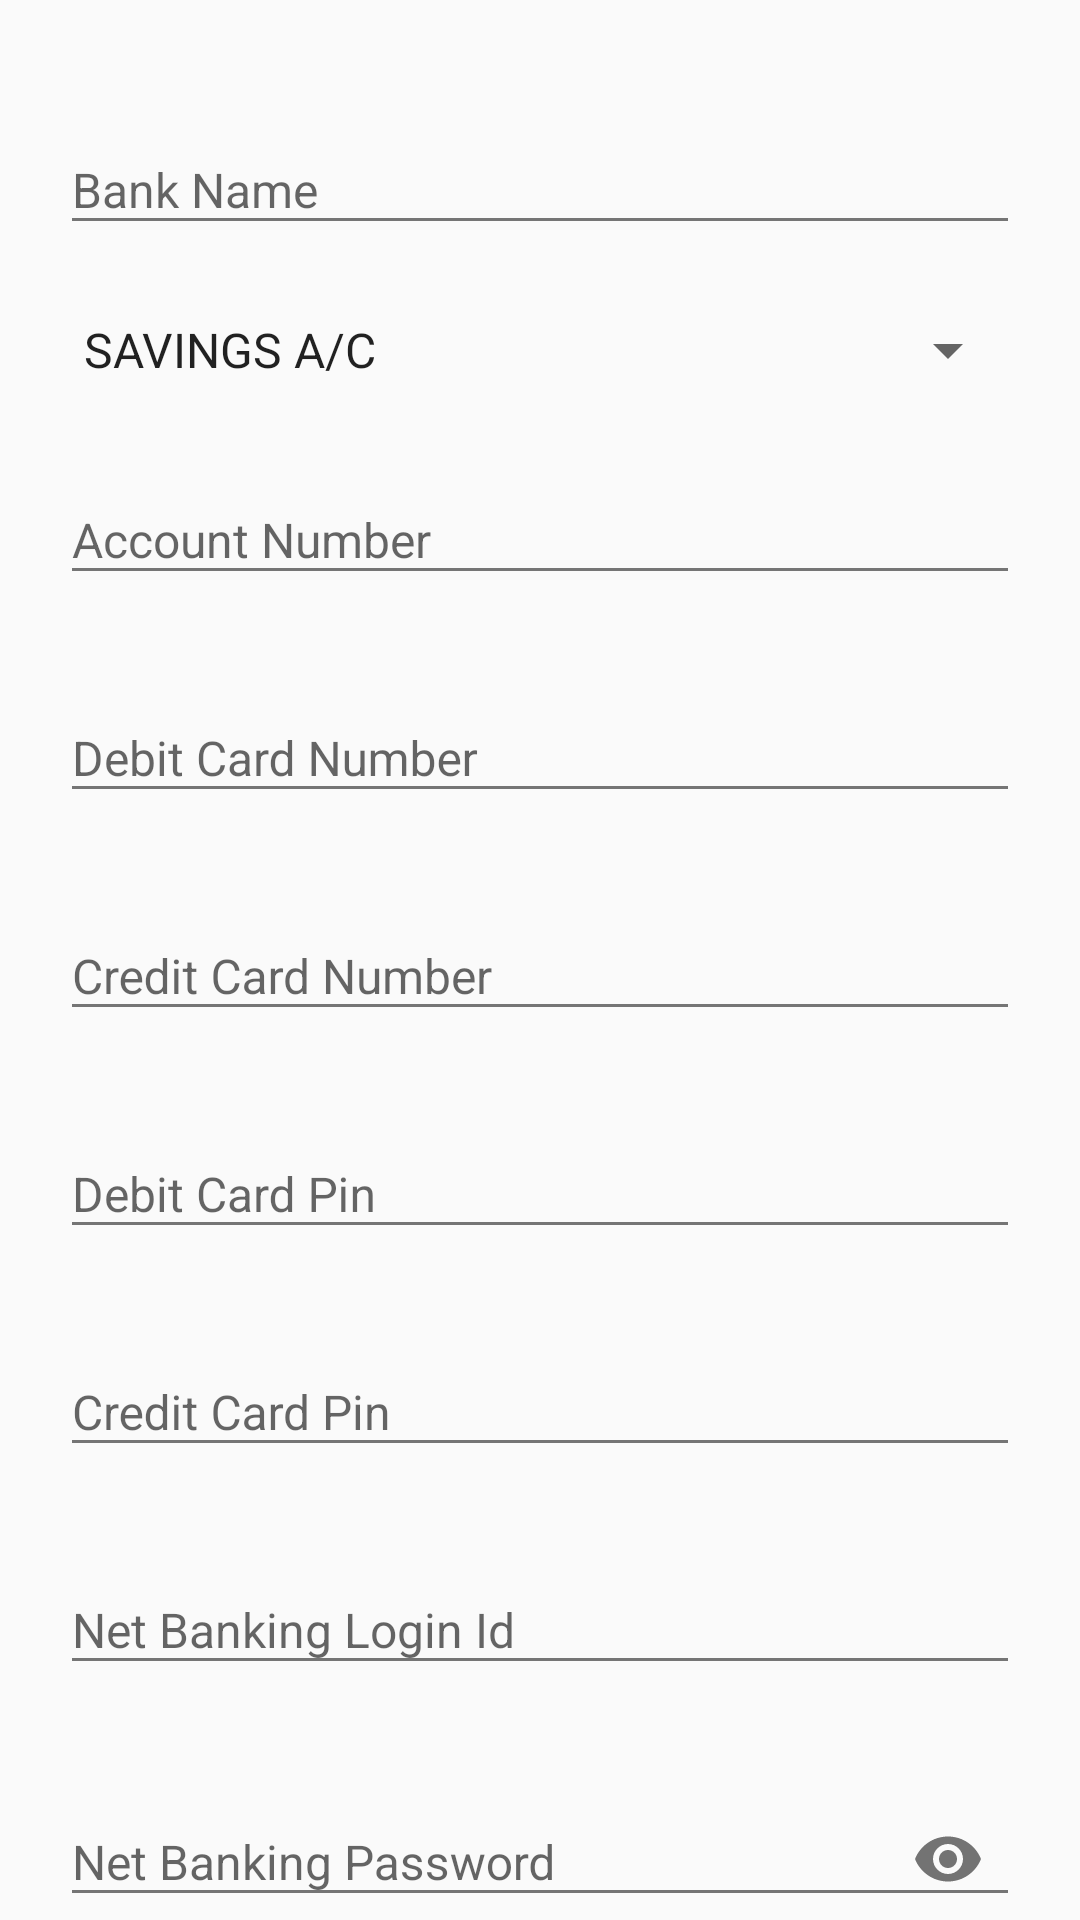

Android layout source for this screen:
<!-- AndroidManifest.xml: application theme AppTheme -->
<!-- res/layout/fragment_add_bank.xml -->
<?xml version="1.0" encoding="utf-8"?>
<android.support.constraint.ConstraintLayout xmlns:android="http://schemas.android.com/apk/res/android"
    xmlns:app="http://schemas.android.com/apk/res-auto"
    android:id="@+id/container"
    android:layout_width="match_parent"
    android:layout_height="wrap_content">

    <android.support.design.widget.TextInputLayout
        android:id="@+id/til_bank_name"
        android:layout_width="match_parent"
        android:layout_height="wrap_content"
        android:layout_marginEnd="20dp"
        android:layout_marginStart="20dp"
        android:layout_marginTop="32dp"
        android:theme="@style/MyEditText"
        app:errorEnabled="true"
        app:errorTextAppearance="@style/MyErrorText"
        app:layout_constraintEnd_toEndOf="parent"
        app:layout_constraintStart_toStartOf="parent"
        app:layout_constraintTop_toTopOf="parent">

        <android.support.design.widget.TextInputEditText
            android:id="@+id/tv_bank_name"
            android:layout_width="match_parent"
            android:layout_height="wrap_content"
            android:hint="@string/hint_bank_name"
            android:inputType="textCapCharacters"
            android:singleLine="true"
            android:textSize="16sp" />

    </android.support.design.widget.TextInputLayout>


    <Spinner
        android:id="@+id/tv_account_type"
        android:layout_width="match_parent"
        android:layout_height="wrap_content"
        android:layout_marginEnd="20dp"
        android:layout_marginStart="20dp"
        android:entries="@array/account_types"
        android:gravity="center"
        android:hint="@string/hint_bank_name"
        android:textSize="16sp"
        app:layout_constraintEnd_toEndOf="parent"
        app:layout_constraintStart_toStartOf="parent"
        app:layout_constraintTop_toBottomOf="@+id/til_bank_name" />

    <android.support.design.widget.TextInputLayout
        android:id="@+id/til_account_number"
        android:layout_width="match_parent"
        android:layout_height="wrap_content"
        android:layout_marginEnd="20dp"
        android:layout_marginStart="20dp"
        android:layout_marginTop="20dp"
        android:theme="@style/MyEditText"
        app:errorEnabled="true"
        app:errorTextAppearance="@style/MyErrorText"
        app:layout_constraintEnd_toEndOf="parent"
        app:layout_constraintStart_toStartOf="parent"
        app:layout_constraintTop_toBottomOf="@+id/tv_account_type">

        <android.support.design.widget.TextInputEditText
            android:id="@+id/tv_account_number"
            android:layout_width="match_parent"
            android:layout_height="wrap_content"
            android:hint="@string/hint_account_number"
            android:inputType="number"
            android:singleLine="true"
            android:textSize="16sp" />

    </android.support.design.widget.TextInputLayout>

    <android.support.design.widget.TextInputLayout
        android:id="@+id/til_debit_card_number"
        android:layout_width="match_parent"
        android:layout_height="wrap_content"
        android:layout_marginEnd="20dp"
        android:layout_marginStart="20dp"
        android:theme="@style/MyEditText"
        app:errorEnabled="true"
        app:errorTextAppearance="@style/MyErrorText"
        app:layout_constraintEnd_toEndOf="parent"
        app:layout_constraintStart_toStartOf="parent"
        app:layout_constraintTop_toBottomOf="@+id/til_account_number">

        <android.support.design.widget.TextInputEditText
            android:id="@+id/tv_debit_card_number"
            android:layout_width="match_parent"
            android:layout_height="wrap_content"
            android:hint="@string/hint_debit_card_number"
            android:inputType="number"
            android:maxLength="16"
            android:singleLine="true"
            android:textSize="16sp" />

    </android.support.design.widget.TextInputLayout>

    <android.support.design.widget.TextInputLayout
        android:id="@+id/til_credit_card_number"
        android:layout_width="match_parent"
        android:layout_height="wrap_content"
        android:layout_marginEnd="20dp"
        android:layout_marginStart="20dp"
        android:theme="@style/MyEditText"
        app:errorEnabled="true"
        app:errorTextAppearance="@style/MyErrorText"
        app:layout_constraintEnd_toEndOf="parent"
        app:layout_constraintStart_toStartOf="parent"
        app:layout_constraintTop_toBottomOf="@+id/til_debit_card_number">

        <android.support.design.widget.TextInputEditText
            android:id="@+id/tv_credit_card_number"
            android:layout_width="match_parent"
            android:layout_height="wrap_content"
            android:hint="@string/hint_credit_card_number"
            android:inputType="number"
            android:maxLength="16"
            android:singleLine="true"
            android:textSize="16sp" />

    </android.support.design.widget.TextInputLayout>


    <android.support.design.widget.TextInputLayout
        android:id="@+id/til_debit_card_pin"
        android:layout_width="match_parent"
        android:layout_height="wrap_content"
        android:layout_marginEnd="20dp"
        android:layout_marginStart="20dp"
        android:theme="@style/MyEditText"
        app:errorEnabled="true"
        app:errorTextAppearance="@style/MyErrorText"
        app:layout_constraintEnd_toEndOf="parent"
        app:layout_constraintStart_toStartOf="parent"
        app:layout_constraintTop_toBottomOf="@+id/til_credit_card_number">

        <android.support.design.widget.TextInputEditText
            android:id="@+id/tv_debit_card_pin"
            android:layout_width="match_parent"
            android:layout_height="wrap_content"
            android:hint="@string/hint_debit_card_pin"
            android:inputType="numberPassword"
            android:maxLength="6"
            android:singleLine="true"
            android:textSize="16sp" />

    </android.support.design.widget.TextInputLayout>

    <android.support.design.widget.TextInputLayout
        android:id="@+id/til_credit_card_pin"
        android:layout_width="match_parent"
        android:layout_height="wrap_content"
        android:layout_marginEnd="20dp"
        android:layout_marginStart="20dp"
        android:theme="@style/MyEditText"
        app:errorEnabled="true"
        app:errorTextAppearance="@style/MyErrorText"
        app:layout_constraintEnd_toEndOf="parent"
        app:layout_constraintStart_toStartOf="parent"
        app:layout_constraintTop_toBottomOf="@+id/til_debit_card_pin">

        <android.support.design.widget.TextInputEditText
            android:id="@+id/tv_credit_card_pin"
            android:layout_width="match_parent"
            android:layout_height="wrap_content"
            android:hint="@string/hint_credit_card_pin"
            android:inputType="numberPassword"
            android:maxLength="6"
            android:singleLine="true"
            android:textSize="16sp" />

    </android.support.design.widget.TextInputLayout>


    <android.support.design.widget.TextInputLayout
        android:id="@+id/til_netbanking_id"
        android:layout_width="match_parent"
        android:layout_height="wrap_content"
        android:layout_marginEnd="20dp"
        android:layout_marginStart="20dp"
        android:theme="@style/MyEditText"
        app:errorEnabled="true"
        app:errorTextAppearance="@style/MyErrorText"
        app:layout_constraintEnd_toEndOf="parent"
        app:layout_constraintStart_toStartOf="parent"
        app:layout_constraintTop_toBottomOf="@+id/til_credit_card_pin">

        <android.support.design.widget.TextInputEditText
            android:id="@+id/tv_net_banking_id"
            android:layout_width="match_parent"
            android:layout_height="wrap_content"
            android:hint="@string/hint_net_banking_id"
            android:singleLine="true"
            android:textSize="16sp" />

    </android.support.design.widget.TextInputLayout>

    <android.support.design.widget.TextInputLayout
        android:id="@+id/til_netbanking_password"
        android:layout_width="match_parent"
        android:layout_height="wrap_content"
        android:layout_marginEnd="20dp"
        android:layout_marginStart="20dp"
        android:theme="@style/MyEditText"
        app:errorEnabled="true"
        app:errorTextAppearance="@style/MyErrorText"
        app:passwordToggleEnabled="true"
        app:layout_constraintEnd_toEndOf="parent"
        app:layout_constraintStart_toStartOf="parent"
        app:layout_constraintTop_toBottomOf="@+id/til_netbanking_id">

        <android.support.design.widget.TextInputEditText
            android:id="@+id/tv_net_banking_password"
            android:layout_width="match_parent"
            android:layout_height="wrap_content"
            android:hint="@string/hint_net_banking_password"
            android:inputType="textPassword"
            android:textSize="16sp" />

    </android.support.design.widget.TextInputLayout>

</android.support.constraint.ConstraintLayout>
<!-- resources referenced by this layout -->
<resources>
  <string-array name="account_types">
          <item name="savings">SAVINGS A/C</item>
          <item name="current">CURRENT A/C</item>
          <item name="demat">DEMAT A/C</item>
      </string-array>
  <string name="hint_account_number">Account Number</string>
  <string name="hint_bank_name">Bank Name</string>
  <string name="hint_credit_card_number">Credit Card Number</string>
  <string name="hint_credit_card_pin">Credit Card Pin</string>
  <string name="hint_debit_card_number">Debit Card Number</string>
  <string name="hint_debit_card_pin">Debit Card Pin</string>
  <string name="hint_net_banking_id">Net Banking Login Id</string>
  <string name="hint_net_banking_password">Net Banking Password</string>
  <style name="MyEditText" parent="Theme.AppCompat.Light">
          <item name="colorControlNormal">@color/colordark</item>
          <item name="colorControlActivated">@color/colorPrimary</item>
          <item name="colorAccent">@color/colorAccent2</item>
      </style>
  <style name="MyErrorText" parent="TextAppearance.AppCompat.Small">
          <item name="android:textColor">@color/colorred</item>
      </style>
  <style name="AppTheme" parent="Theme.AppCompat.Light.NoActionBar">
          
          <item name="colorPrimary">@color/colorPrimary</item>
          <item name="colorPrimaryDark">@color/colorPrimaryDark</item>
          <item name="colorAccent">@color/colorAccent</item>
      </style>
  <color name="colordark">#757575</color>
  <color name="colorPrimary">#673AB7</color>
  <color name="colorAccent2">#FFC107</color>
  <color name="colorred">#FF0000</color>
  <color name="colorPrimaryDark">#512DA8</color>
  <color name="colorAccent">@color/colorWhite</color>
</resources>
